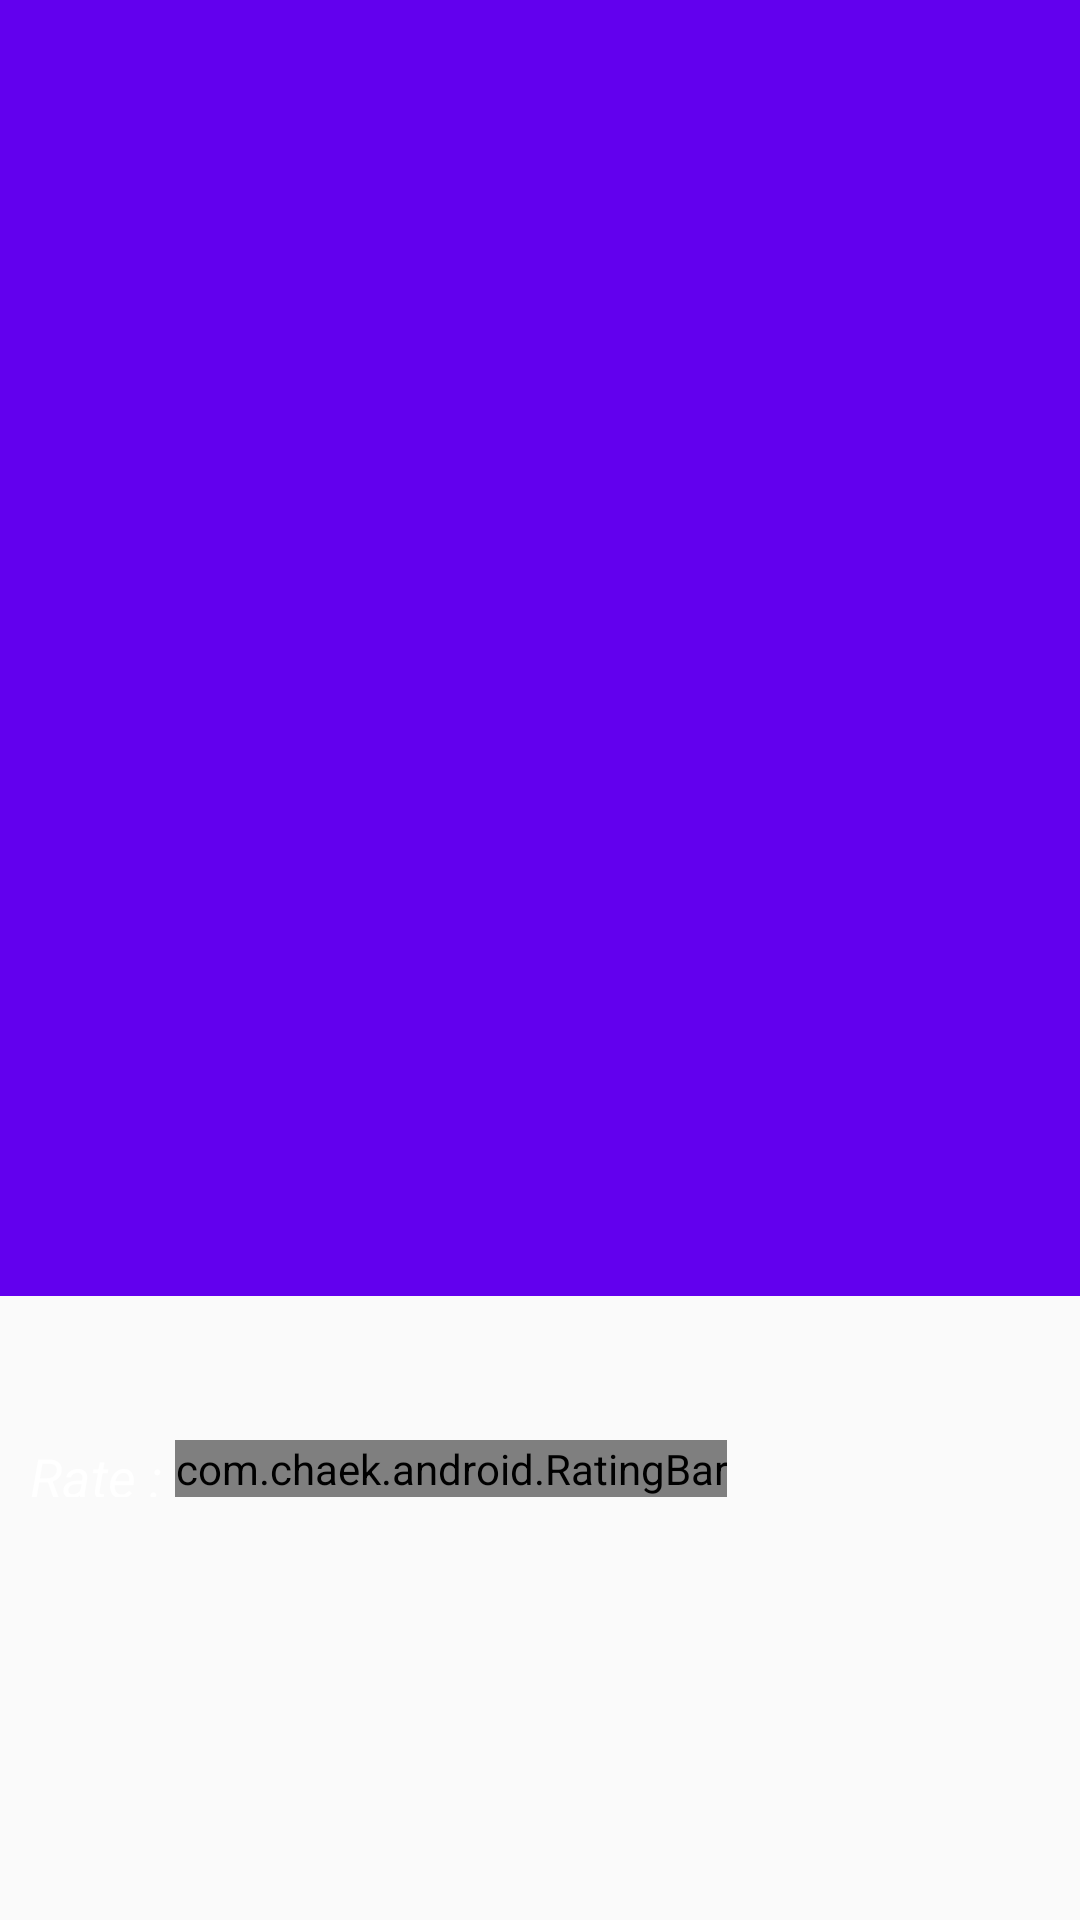

Layout XML and referenced resources for this Android screen:
<!-- AndroidManifest.xml: application theme AppTheme -->
<!-- res/layout/activity_detail_anime.xml -->
<?xml version="1.0" encoding="utf-8"?>
<androidx.coordinatorlayout.widget.CoordinatorLayout xmlns:android="http://schemas.android.com/apk/res/android"
    xmlns:app="http://schemas.android.com/apk/res-auto"
    xmlns:tools="http://schemas.android.com/tools"
    android:id="@+id/detail_container"
    android:layout_width="match_parent"
    android:layout_height="match_parent"
    android:background="@color/background"
    android:fitsSystemWindows="false">

    <com.google.android.material.appbar.AppBarLayout
        android:layout_width="match_parent"
        android:layout_height="wrap_content"
        android:elevation="4dp">

        <com.google.android.material.appbar.CollapsingToolbarLayout
            android:layout_width="match_parent"
            android:layout_height="match_parent"
            android:background="@color/background"
            app:contentScrim="@color/colorPrimary"
            app:expandedTitleGravity="top|left"
            app:expandedTitleTextAppearance="@style/CollapsedExpandedTitleText"
            app:layout_scrollFlags="scroll|exitUntilCollapsed">

            <androidx.constraintlayout.widget.ConstraintLayout
                android:layout_width="match_parent"
                android:layout_height="match_parent"
                android:background="@color/background">

                <androidx.appcompat.widget.AppCompatImageView
                    android:id="@+id/detail_image"
                    android:layout_width="0dp"
                    android:layout_height="0dp"
                    android:scaleType="centerCrop"
                    app:layout_constraintDimensionRatio="1:1.2"
                    app:layout_constraintLeft_toLeftOf="parent"
                    app:layout_constraintRight_toRightOf="parent"
                    app:layout_constraintTop_toTopOf="parent" />
            </androidx.constraintlayout.widget.ConstraintLayout>
        </com.google.android.material.appbar.CollapsingToolbarLayout>
    </com.google.android.material.appbar.AppBarLayout>

    <androidx.core.widget.NestedScrollView
        android:layout_width="match_parent"
        android:layout_height="wrap_content"
        android:paddingTop="21dp"
        android:paddingLeft="10dp"
        android:paddingRight="10dp"
        app:layout_behavior="@string/appbar_scrolling_view_behavior">

        <LinearLayout
            android:layout_width="match_parent"
            android:layout_height="wrap_content"
            android:orientation="vertical">

            <TextView
                android:id="@+id/detail_title"
                android:layout_width="match_parent"
                android:layout_height="wrap_content"
                android:textAppearance="@style/TextAppearance.MaterialComponents.Headline6"
                android:textSize="20sp"
                android:textStyle="bold"
                tools:text="Zootopia"
                android:textColor="@color/white_87"/>
            <LinearLayout
                android:layout_width="match_parent"
                android:layout_height="wrap_content"
                android:orientation="horizontal"
                android:id="@+id/rate_layout">
                <TextView
                    android:layout_width="wrap_content"
                    android:layout_height="match_parent"
                    android:text="Rate : "
                    android:textSize="18sp"
                    android:textColor="@color/white_87"
                    android:textStyle="italic"
                    android:gravity="center_vertical"/>
                <com.chaek.android.RatingBar
                    android:layout_width="wrap_content"
                    android:layout_height="wrap_content"
                    app:rating_flag="TEN"
                    app:rating_star_color="#f21058"
                    app:rating_star_empty_color="#8e7d7d"
                    app:rating_star_height="30dp"
                    app:rating_star_margin="5dp"
                    app:rating_star_src="@drawable/star5"
                    app:rating_star_width="30dp"
                    app:rating_start_count="3"
                    android:id="@+id/rating_score"
                    />
            </LinearLayout>

            <TextView
                android:id="@+id/detail_description"
                android:layout_width="wrap_content"
                android:layout_height="wrap_content"
                android:layout_marginTop="5dp"
                android:textAppearance="@style/TextAppearance.MaterialComponents.Body2"
                android:textColor="@color/white_87"
                android:textStyle="italic"
                tools:text="Zootopia"
                android:textSize="16sp"/>

            <TextView
                android:id="@+id/detail_genres"
                android:layout_width="wrap_content"
                android:layout_height="wrap_content"
                android:layout_marginTop="5dp"
                android:textAppearance="@style/TextAppearance.MaterialComponents.Body2"
                android:textColor="@color/white_87"
                android:textStyle="italic"
                tools:text="Zootopia"
                android:textSize="16sp"/>

            <TextView
                android:id="@+id/detail_authors"
                android:layout_width="wrap_content"
                android:layout_height="wrap_content"
                android:layout_marginTop="5dp"
                android:textAppearance="@style/TextAppearance.MaterialComponents.Body2"
                android:textColor="@color/white_87"
                android:textStyle="italic"
                tools:text="Zootopia"
                android:textSize="16sp"/>
        </LinearLayout>

    </androidx.core.widget.NestedScrollView>

</androidx.coordinatorlayout.widget.CoordinatorLayout>
<!-- resources referenced by this layout -->
<resources>
  <color name="colorPrimary">#6200EE</color>
  <color name="white_87">#ddffffff</color>
  <style name="CollapsedExpandedTitleText" parent="AppTheme">
          <item name="android:textColor">@android:color/transparent</item>
      </style>
  <style name="AppTheme" parent="Theme.AppCompat.Light.DarkActionBar">
          
          <item name="colorPrimary">@color/colorPrimary</item>
          <item name="colorPrimaryDark">@color/colorPrimaryDark</item>
          <item name="colorAccent">@color/colorAccent</item>
      </style>
  <color name="colorPrimaryDark">#3700B3</color>
  <color name="colorAccent">#03DAC5</color>
</resources>
